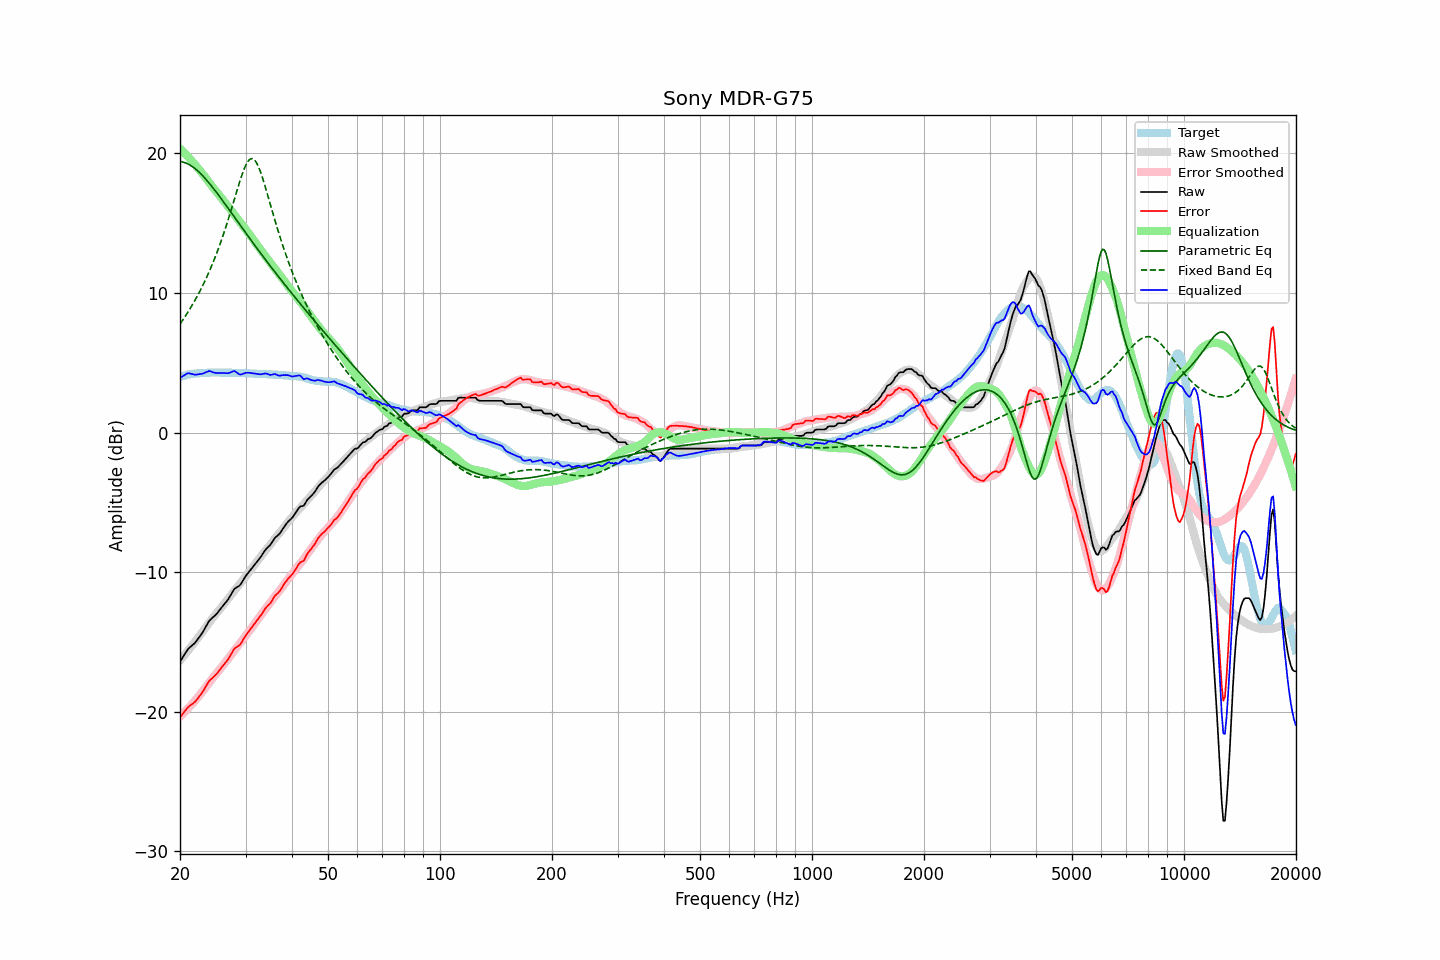

Values plotted in this chart, from the file beside it:
frequency, raw, error, smoothed, error_smoothed, equalization, parametric_eq, fixed_band_eq, equalized_raw, equalized_smoothed, target
20.00, -16.42, -20.40, -16.32, -20.33, 20.33, 19.42, 7.78, 3.91, 4.00, 3.99
20.20, -16.23, -20.25, -16.19, -20.22, 20.22, 19.40, 7.94, 3.99, 4.03, 4.03
20.40, -16.04, -20.10, -16.05, -20.11, 20.11, 19.37, 8.11, 4.06, 4.06, 4.06
20.61, -15.86, -19.94, -15.90, -19.99, 19.99, 19.34, 8.28, 4.13, 4.09, 4.08
20.81, -15.67, -19.80, -15.76, -19.88, 19.88, 19.29, 8.46, 4.20, 4.11, 4.12
21.02, -15.50, -19.66, -15.62, -19.76, 19.76, 19.24, 8.64, 4.26, 4.14, 4.16
21.23, -15.40, -19.57, -15.47, -19.63, 19.63, 19.18, 8.82, 4.24, 4.16, 4.17
21.44, -15.29, -19.49, -15.33, -19.51, 19.51, 19.11, 9.01, 4.21, 4.18, 4.19
21.66, -15.20, -19.41, -15.18, -19.38, 19.38, 19.03, 9.21, 4.18, 4.20, 4.21
21.87, -15.09, -19.32, -15.03, -19.25, 19.25, 18.94, 9.41, 4.15, 4.22, 4.22
22.09, -14.96, -19.20, -14.88, -19.11, 19.11, 18.85, 9.62, 4.15, 4.23, 4.24
22.31, -14.80, -19.04, -14.73, -18.97, 18.97, 18.75, 9.83, 4.17, 4.25, 4.24
22.54, -14.65, -18.90, -14.58, -18.83, 18.83, 18.64, 10.05, 4.18, 4.26, 4.25
22.76, -14.48, -18.74, -14.43, -18.69, 18.69, 18.53, 10.27, 4.20, 4.26, 4.26
22.99, -14.33, -18.58, -14.27, -18.54, 18.54, 18.41, 10.50, 4.22, 4.27, 4.26
23.22, -14.13, -18.39, -14.12, -18.40, 18.40, 18.29, 10.74, 4.27, 4.28, 4.27
23.45, -13.92, -18.20, -13.96, -18.24, 18.24, 18.16, 10.98, 4.32, 4.28, 4.28
23.69, -13.73, -18.01, -13.80, -18.09, 18.09, 18.03, 11.23, 4.36, 4.29, 4.29
23.92, -13.51, -17.81, -13.64, -17.93, 17.93, 17.89, 11.49, 4.41, 4.29, 4.29
24.16, -13.39, -17.69, -13.48, -17.77, 17.77, 17.75, 11.76, 4.39, 4.29, 4.30
24.40, -13.28, -17.60, -13.33, -17.63, 17.63, 17.61, 12.03, 4.34, 4.30, 4.31
24.65, -13.19, -17.49, -13.19, -17.49, 17.49, 17.46, 12.31, 4.30, 4.30, 4.30
24.89, -13.07, -17.38, -13.05, -17.35, 17.35, 17.31, 12.61, 4.28, 4.30, 4.30
25.14, -12.95, -17.25, -12.91, -17.21, 17.21, 17.16, 12.91, 4.26, 4.30, 4.30
25.39, -12.80, -17.10, -12.77, -17.07, 17.07, 17.01, 13.21, 4.27, 4.30, 4.30
25.65, -12.66, -16.95, -12.62, -16.93, 16.93, 16.85, 13.53, 4.27, 4.30, 4.30
25.91, -12.51, -16.80, -12.48, -16.78, 16.78, 16.70, 13.86, 4.27, 4.30, 4.29
26.16, -12.36, -16.66, -12.33, -16.63, 16.63, 16.54, 14.20, 4.27, 4.30, 4.30
26.43, -12.23, -16.52, -12.19, -16.49, 16.49, 16.38, 14.54, 4.26, 4.29, 4.29
26.69, -12.09, -16.38, -12.05, -16.34, 16.34, 16.22, 14.90, 4.26, 4.29, 4.29
26.96, -11.94, -16.23, -11.90, -16.19, 16.19, 16.06, 15.26, 4.25, 4.29, 4.29
27.23, -11.75, -16.04, -11.75, -16.04, 16.04, 15.90, 15.63, 4.29, 4.29, 4.29
27.50, -11.55, -15.84, -11.60, -15.89, 15.89, 15.74, 16.01, 4.34, 4.28, 4.29
27.77, -11.34, -15.62, -11.45, -15.73, 15.73, 15.58, 16.39, 4.39, 4.28, 4.28
28.05, -11.18, -15.45, -11.30, -15.58, 15.58, 15.41, 16.78, 4.41, 4.28, 4.28
28.33, -11.11, -15.37, -11.16, -15.43, 15.43, 15.25, 17.16, 4.33, 4.28, 4.26
28.62, -11.04, -15.31, -11.01, -15.28, 15.28, 15.09, 17.55, 4.24, 4.27, 4.27
28.90, -10.97, -15.24, -10.86, -15.13, 15.13, 14.93, 17.92, 4.17, 4.27, 4.27
29.19, -10.82, -15.08, -10.71, -14.98, 14.98, 14.77, 18.27, 4.16, 4.27, 4.26
29.48, -10.62, -14.89, -10.57, -14.83, 14.83, 14.61, 18.61, 4.20, 4.26, 4.27
29.78, -10.44, -14.70, -10.42, -14.68, 14.68, 14.45, 18.91, 4.24, 4.26, 4.27
30.08, -10.25, -14.51, -10.28, -14.53, 14.53, 14.29, 19.17, 4.29, 4.25, 4.26
30.38, -10.11, -14.36, -10.14, -14.39, 14.39, 14.13, 19.38, 4.28, 4.25, 4.25
30.68, -9.96, -14.21, -10.00, -14.24, 14.24, 13.97, 19.53, 4.28, 4.24, 4.25
30.99, -9.82, -14.05, -9.85, -14.08, 14.08, 13.81, 19.61, 4.27, 4.24, 4.24
31.30, -9.67, -13.90, -9.69, -13.92, 13.92, 13.65, 19.62, 4.25, 4.23, 4.23
31.61, -9.53, -13.76, -9.52, -13.75, 13.75, 13.50, 19.56, 4.22, 4.23, 4.23
31.93, -9.38, -13.60, -9.36, -13.59, 13.59, 13.34, 19.43, 4.21, 4.22, 4.22
32.24, -9.23, -13.44, -9.21, -13.43, 13.43, 13.18, 19.24, 4.19, 4.22, 4.21
32.57, -9.09, -13.29, -9.06, -13.27, 13.27, 13.03, 18.99, 4.19, 4.21, 4.20
32.89, -8.94, -13.15, -8.91, -13.12, 13.12, 12.87, 18.70, 4.17, 4.20, 4.20
33.22, -8.78, -12.97, -8.76, -12.96, 12.96, 12.72, 18.36, 4.19, 4.20, 4.20
33.55, -8.59, -12.79, -8.62, -12.81, 12.81, 12.57, 18.00, 4.22, 4.19, 4.19
33.89, -8.42, -12.61, -8.47, -12.66, 12.66, 12.41, 17.62, 4.24, 4.19, 4.19
34.23, -8.29, -12.47, -8.32, -12.51, 12.51, 12.26, 17.23, 4.22, 4.18, 4.19
34.57, -8.18, -12.35, -8.18, -12.36, 12.36, 12.11, 16.83, 4.18, 4.18, 4.17
34.92, -8.08, -12.25, -8.04, -12.21, 12.21, 11.96, 16.42, 4.13, 4.17, 4.17
35.27, -7.91, -12.08, -7.89, -12.05, 12.05, 11.81, 16.02, 4.14, 4.16, 4.17
35.62, -7.73, -11.88, -7.74, -11.90, 11.90, 11.66, 15.62, 4.17, 4.16, 4.15
35.97, -7.55, -11.69, -7.59, -11.75, 11.75, 11.51, 15.23, 4.20, 4.15, 4.15
... 635 more rows
